3-way image classification set "DATASETS_ORGANIZED" from GitHub (louieesss/Capstone); label vocabulary: not pollinated, pollinated, pollinating.

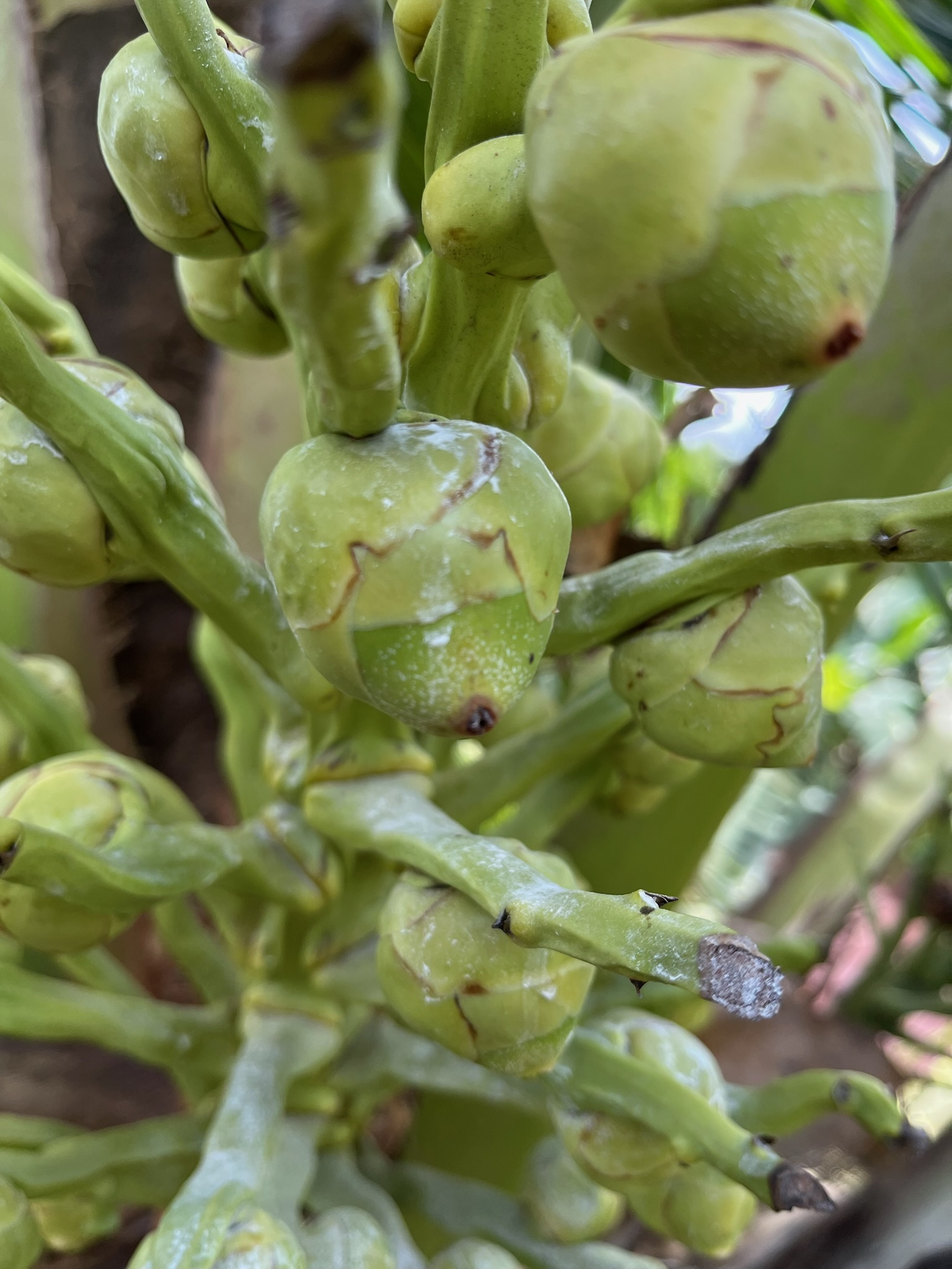
Label: pollinated

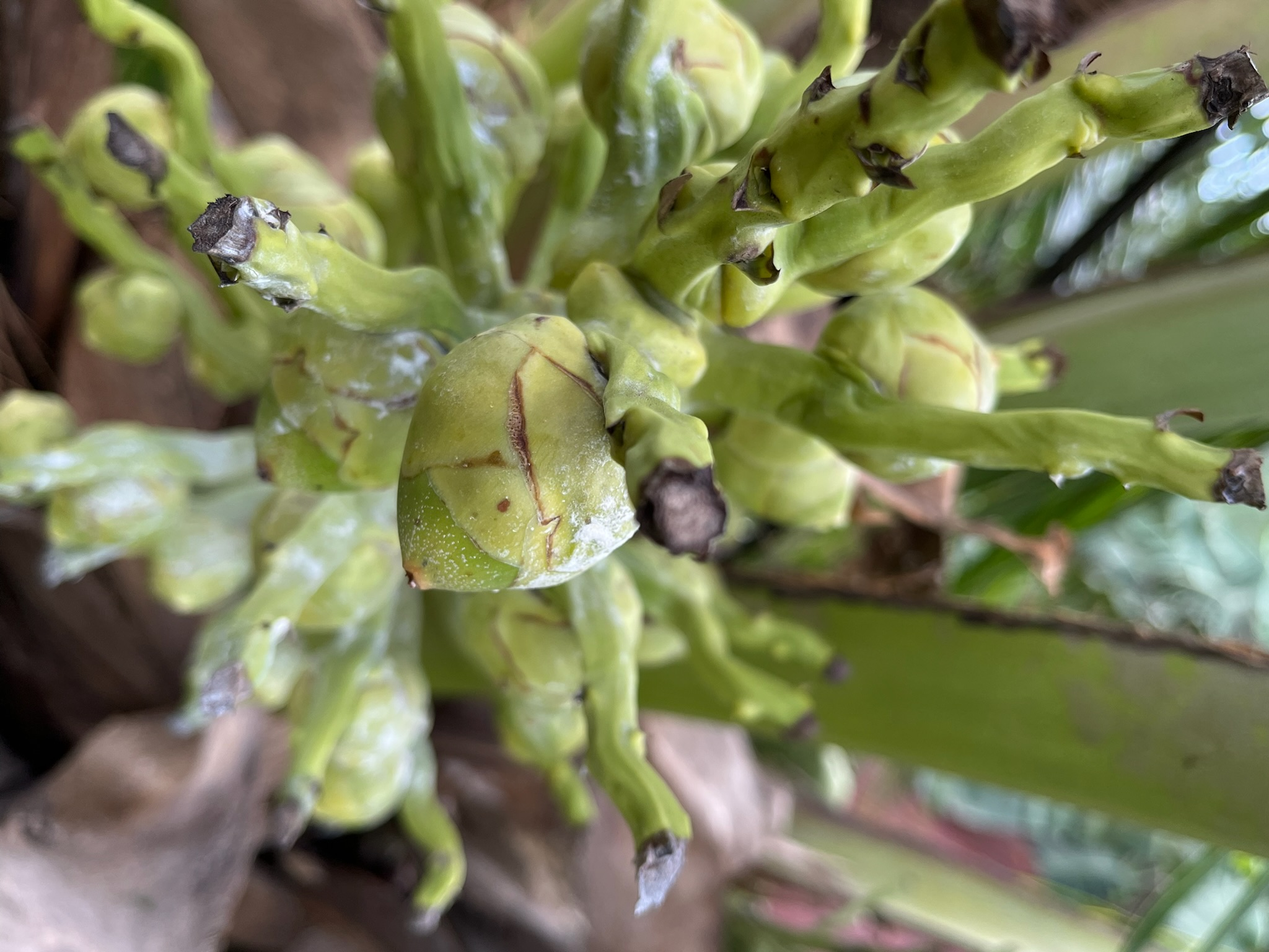
Label: pollinated

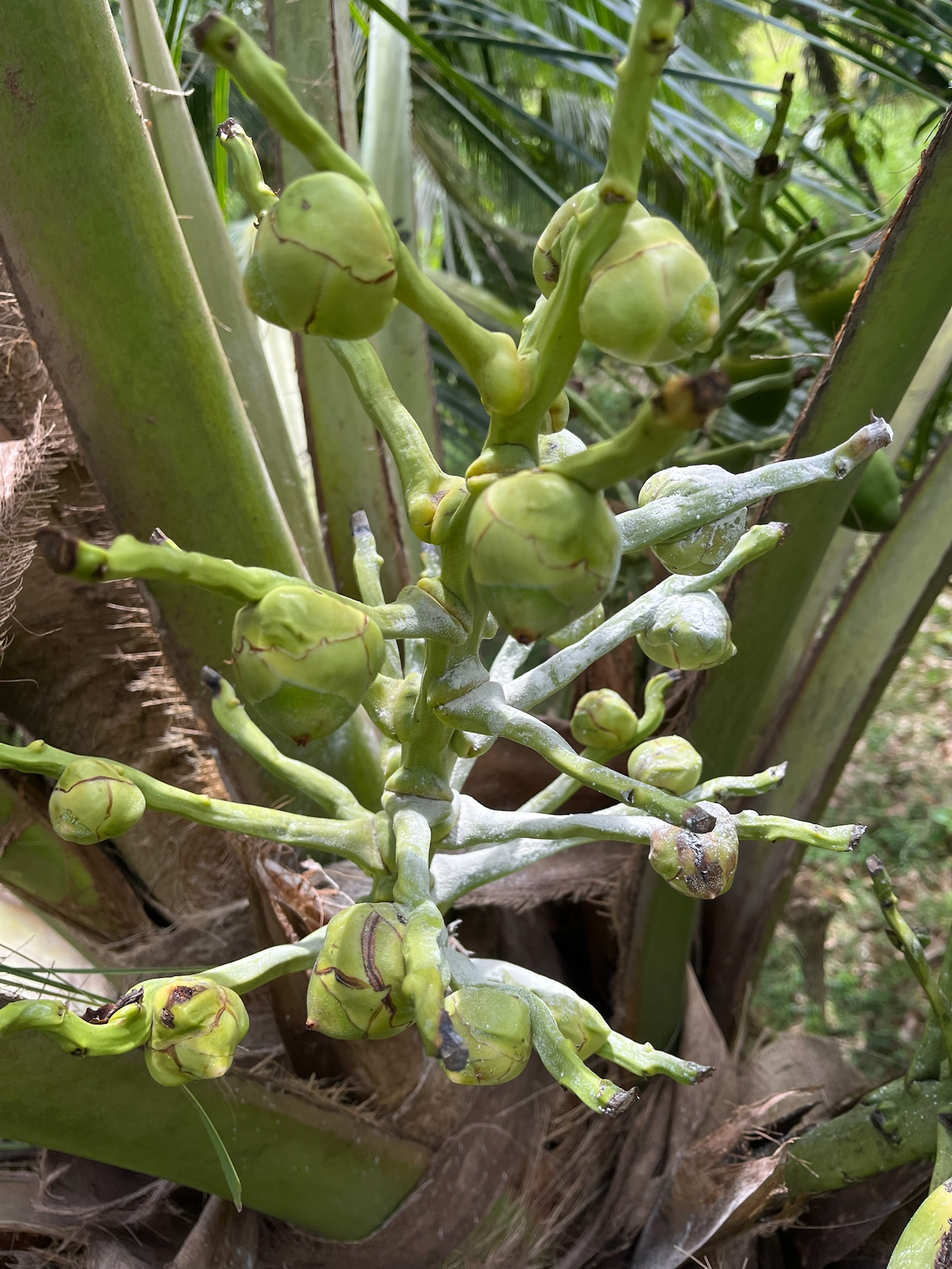
Label: pollinating

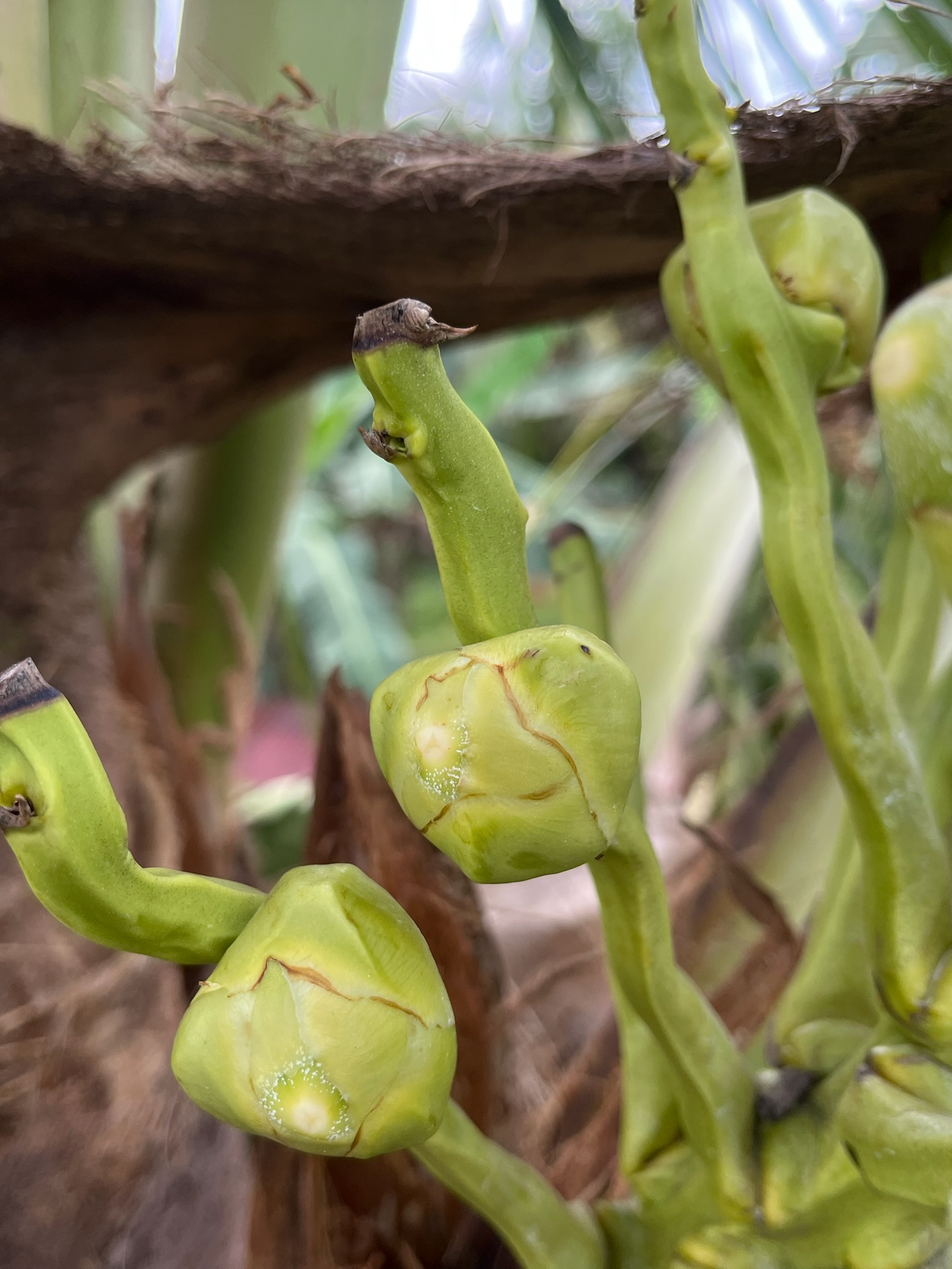
Label: not pollinated

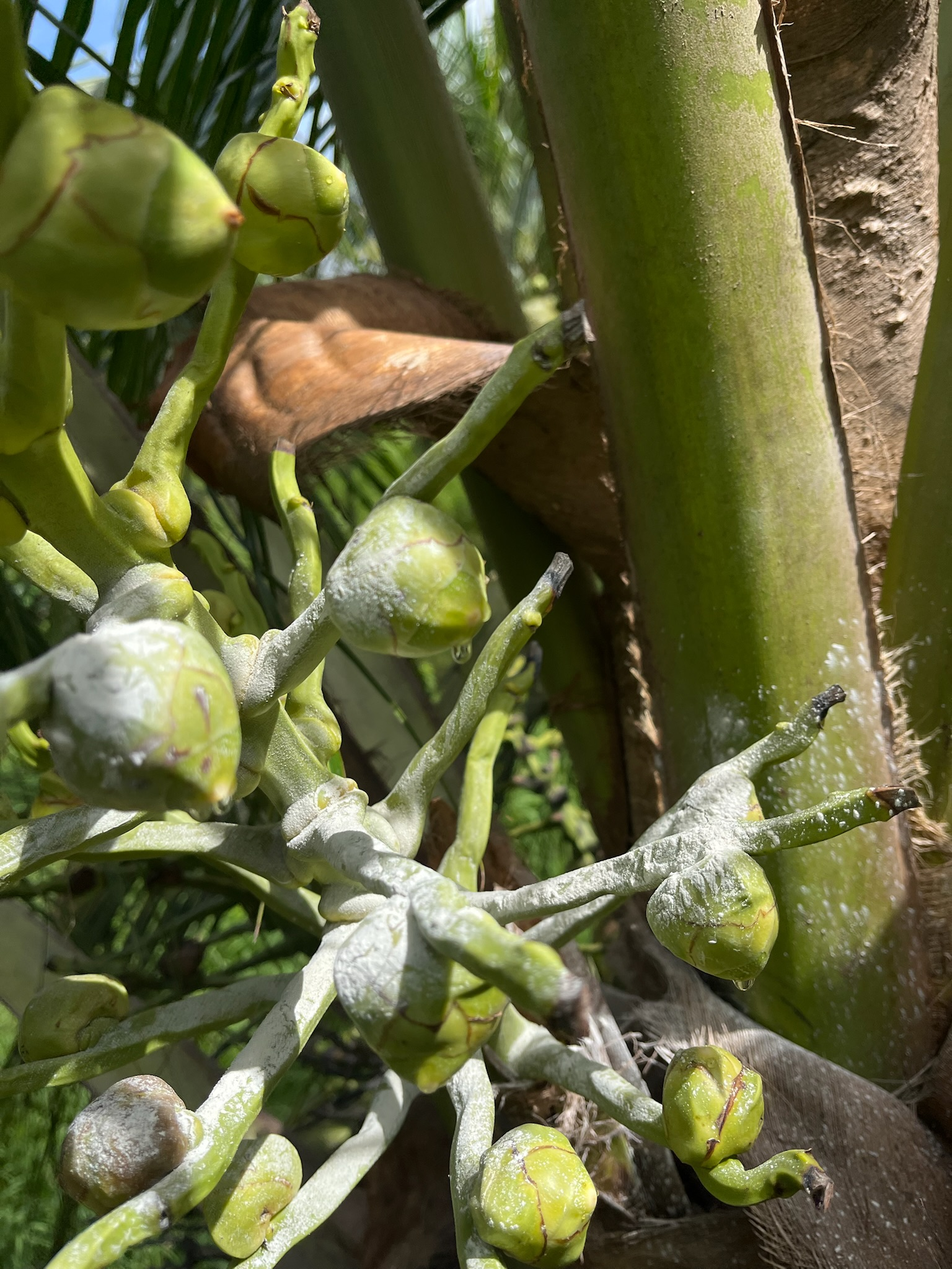
Label: pollinating

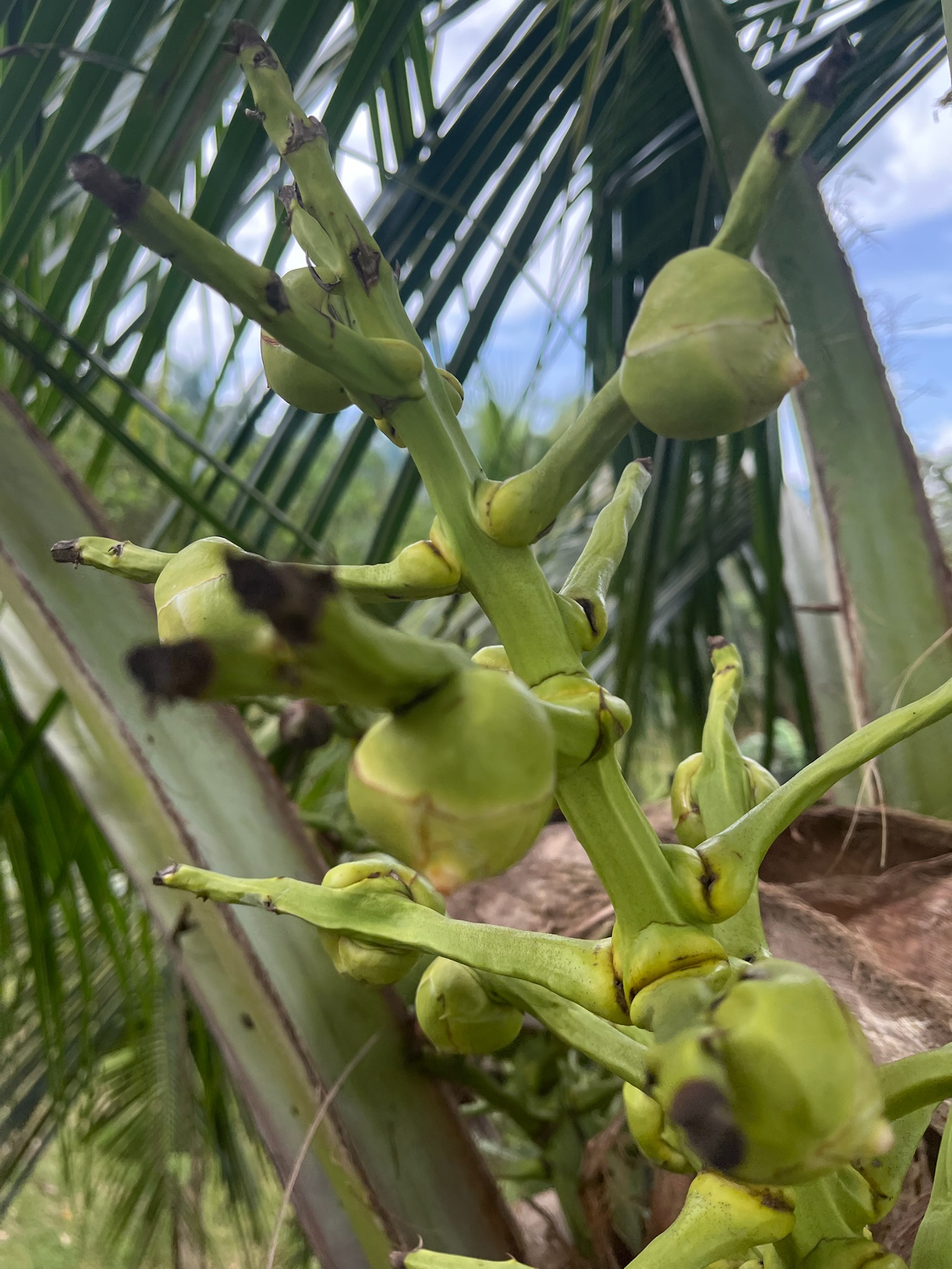
Label: not pollinated
